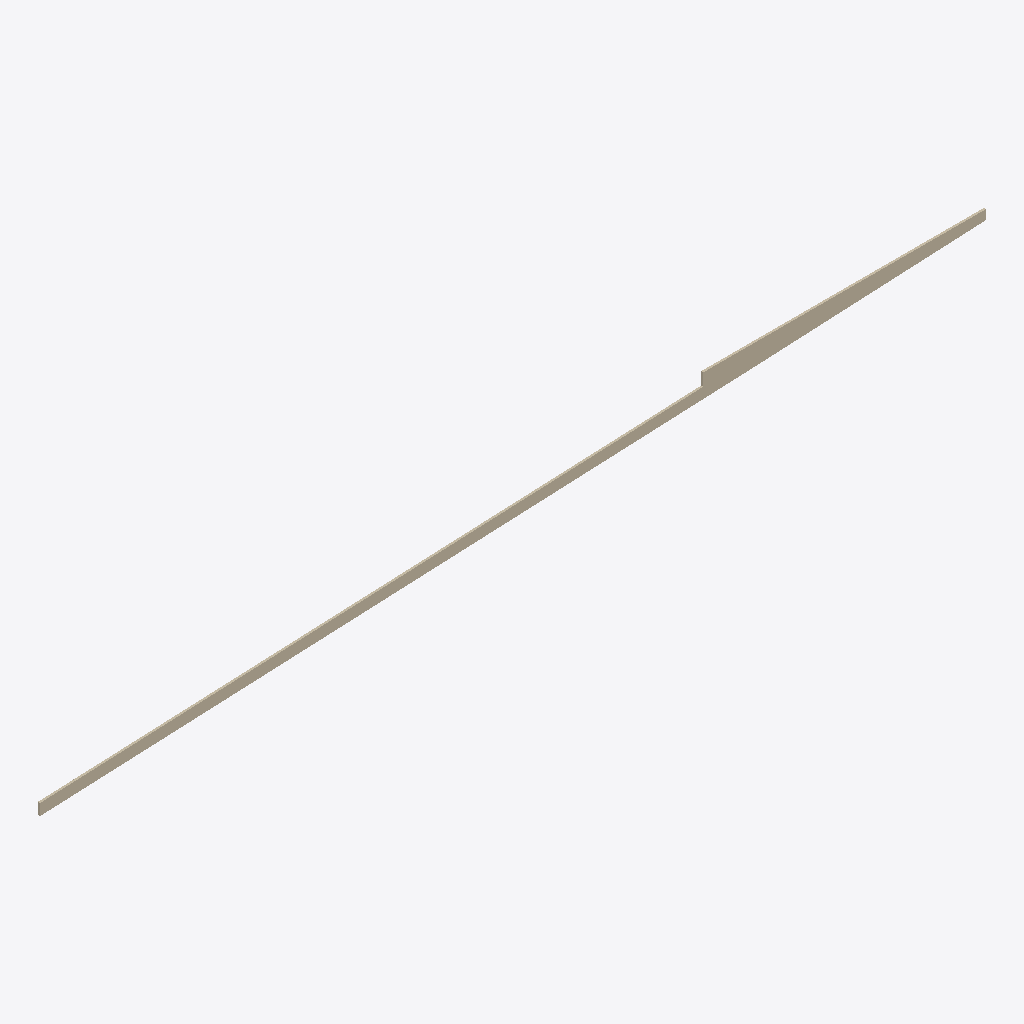
Isometric view of an IFC building model (IFC-SPF (STEP), schema IFC2X3, length unit millimetre), seen from the south-west, elements coloured by IFC class: 1 wall (beige).
Extent 53.4 m × 0.1 m × 3.0 m (x, y, z). Elements (1): 1 IfcWallStandardCase.

HEADER;
FILE_DESCRIPTION(('ViewDefinition [CoordinationView]'),'2;1');
FILE_NAME('','2014-11-03T13:47:26',(''),(''),'Autodesk Revit 2013','20120221_2030(x64) (Solibri IFC Optimizer)','');
FILE_SCHEMA(('IFC2X3'));
ENDSEC;
DATA;
#489094=IFCPROJECT('3ey0rrLrs8tfqiKPxckud',#1,'',$,$,'','',(#178,#90707),#495222);
#1394=IFCWALLSTANDARDCASE('1SpJ0LFfT5NuViIPpGwG4X',#1,'',$,'',#65499,#366106,'');
ENDSEC;
